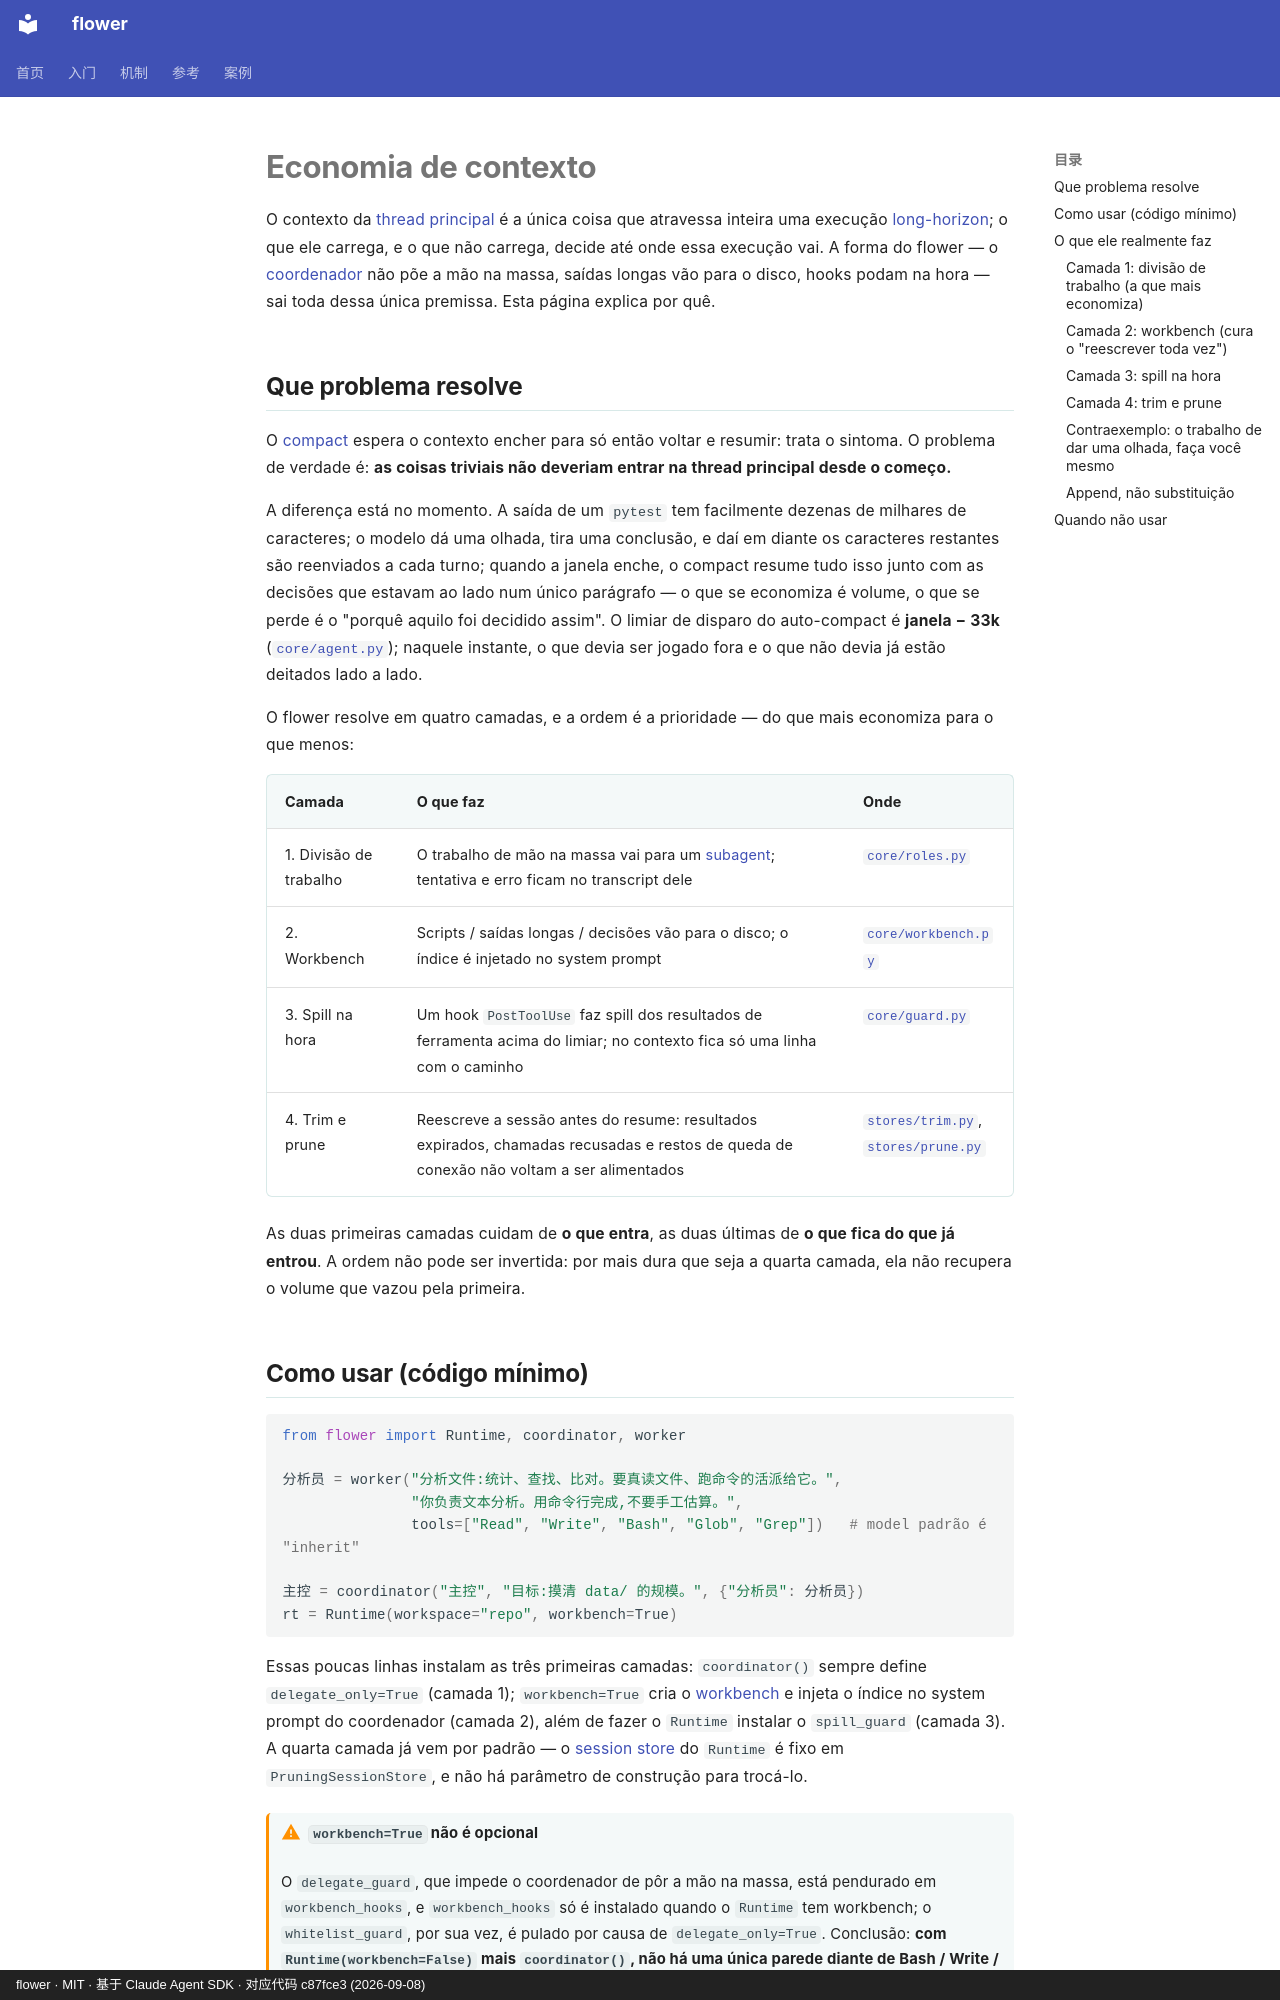

repository: ChenyuHeee/flower · page: pt-BR/guide/context/index.html · generator: mkdocs · copyright: flower · MIT · 基于 Claude Agent SDK · 对应代码 c87fce3 (2026-09-08)

# Economia de contexto

O contexto da [thread principal](../reference/glossary.md#主线程) é a única coisa que atravessa
inteira uma execução [long-horizon](../reference/glossary.md#长程); o que ele carrega, e o que não
carrega, decide até onde essa execução vai. A forma do flower — o
[coordenador](../reference/glossary.md#协调者) não põe a mão na massa, saídas longas vão para o
disco, hooks podam na hora — sai toda dessa única premissa. Esta página explica por quê.

## Que problema resolve {#解决什么问题}

O [compact](../reference/glossary.md#压缩) espera o contexto encher para só então voltar e resumir:
trata o sintoma. O problema de verdade é: **as coisas triviais não deveriam entrar na thread
principal desde o começo.**

A diferença está no momento. A saída de um `pytest` tem facilmente dezenas de milhares de
caracteres; o modelo dá uma olhada, tira uma conclusão, e daí em diante os caracteres restantes são
reenviados a cada turno; quando a janela enche, o compact resume tudo isso junto com as decisões
que estavam ao lado num único parágrafo — o que se economiza é volume, o que se perde é o "porquê
aquilo foi decidido assim". O limiar de disparo do auto-compact é **janela − 33k**
([`core/agent.py`](https://github.com/ChenyuHeee/flower/blob/main/flower/core/agent.py)); naquele
instante, o que devia ser jogado fora e o que não devia já estão deitados lado a lado.

O flower resolve em quatro camadas, e a ordem é a prioridade — do que mais economiza para o que
menos:

| Camada | O que faz | Onde |
|---|---|---|
| 1. Divisão de trabalho | O trabalho de mão na massa vai para um [subagent](../reference/glossary.md#subagent); tentativa e erro ficam no transcript dele | [`core/roles.py`](https://github.com/ChenyuHeee/flower/blob/main/flower/core/roles.py) |
| 2. Workbench | Scripts / saídas longas / decisões vão para o disco; o índice é injetado no system prompt | [`core/workbench.py`](https://github.com/ChenyuHeee/flower/blob/main/flower/core/workbench.py) |
| 3. Spill na hora | Um hook `PostToolUse` faz spill dos resultados de ferramenta acima do limiar; no contexto fica só uma linha com o caminho | [`core/guard.py`](https://github.com/ChenyuHeee/flower/blob/main/flower/core/guard.py) |
| 4. Trim e prune | Reescreve a sessão antes do resume: resultados expirados, chamadas recusadas e restos de queda de conexão não voltam a ser alimentados | [`stores/trim.py`](https://github.com/ChenyuHeee/flower/blob/main/flower/stores/trim.py), [`stores/prune.py`](https://github.com/ChenyuHeee/flower/blob/main/flower/stores/prune.py) |

As duas primeiras camadas cuidam de **o que entra**, as duas últimas de **o que fica do que já
entrou**. A ordem não pode ser invertida: por mais dura que seja a quarta camada, ela não recupera
o volume que vazou pela primeira.

## Como usar (código mínimo) {#怎么用最小代码}

```python
from flower import Runtime, coordinator, worker

分析员 = worker("分析文件:统计、查找、比对。要真读文件、跑命令的活派给它。",
               "你负责文本分析。用命令行完成,不要手工估算。",
               tools=["Read", "Write", "Bash", "Glob", "Grep"])   # model padrão é "inherit"

主控 = coordinator("主控", "目标:摸清 data/ 的规模。", {"分析员": 分析员})
rt = Runtime(workspace="repo", workbench=True)
```

Essas poucas linhas instalam as três primeiras camadas: `coordinator()` sempre define
`delegate_only=True` (camada 1); `workbench=True` cria o [workbench](../reference/glossary.md#工作台)
e injeta o índice no system prompt do coordenador (camada 2), além de fazer o `Runtime` instalar o
`spill_guard` (camada 3). A quarta camada já vem por padrão — o
[session store](../reference/glossary.md#会话存储) do `Runtime` é fixo em `PruningSessionStore`, e
não há parâmetro de construção para trocá-lo.

!!! warning "`workbench=True` não é opcional"
    O `delegate_guard`, que impede o coordenador de pôr a mão na massa, está pendurado em
    `workbench_hooks`, e `workbench_hooks` só é instalado quando o `Runtime` tem workbench; o
    `whitelist_guard`, por sua vez, é pulado por causa de `delegate_only=True`.
    Conclusão: **com `Runtime(workbench=False)` mais `coordinator()`, não há uma única parede
    diante de Bash / Write / Edit na thread principal.**

## O que ele realmente faz {#它实际做了什么}
